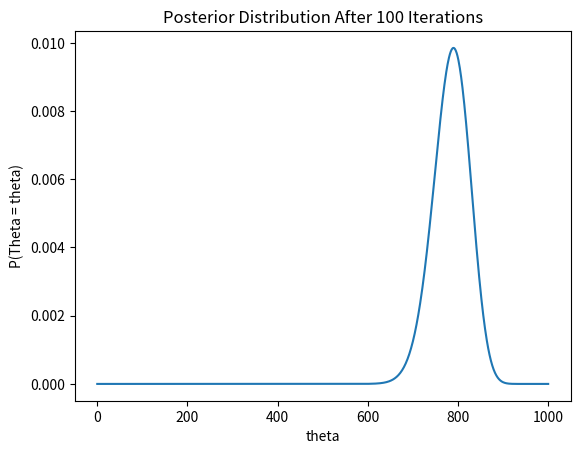
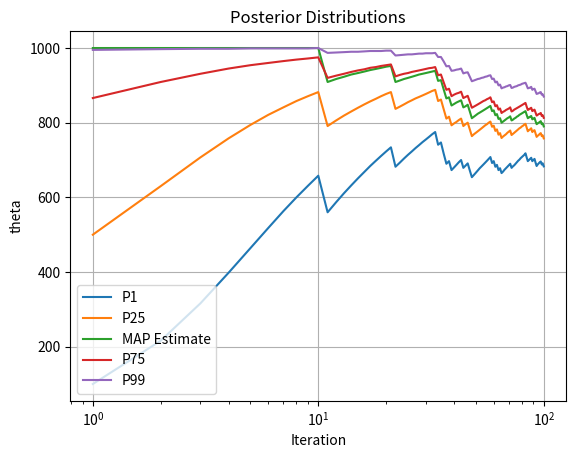
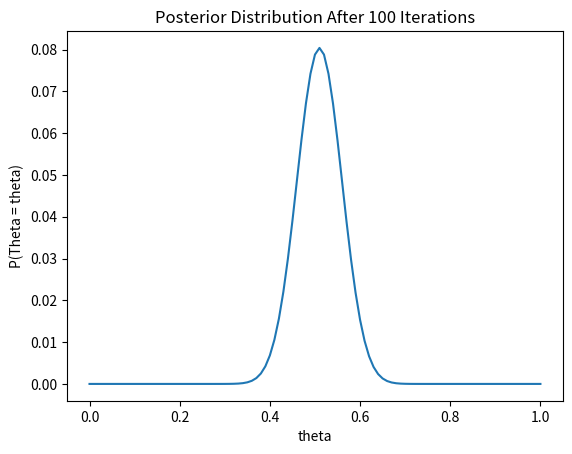
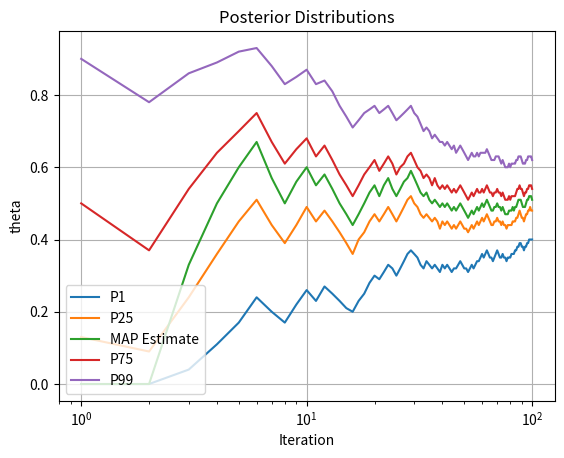

Write the Python code that produced these figures, in order.
"""https://www.youtube.com/watch?v=gE6RnZJixUw&list=PLMrJAkhIeNNR3sNYvfgiKgcStwuPSts9V&index=11"""

from collections.abc import Callable
import math
import matplotlib.pyplot as plt
import numpy as np
import random
from scipy.stats import hypergeom

def main() -> None:
    """for the lecture on quality control, i played around with maximum likelihood estimation to estimate the number
    of good objects in a population.  one thing i noticed during that was, the likelihood function looks a lot like a
    probability distribution, but it's not.  in particular, the likelihood function doesn't add up to one like a
    probability distribution does.  so my question was, how do i get a probability distribution of the parameter that
    i'm trying to estimate?  bayes' theorem provides the answer.  in the following examples, i use maximum a
    posteriori estimation to do this
    """

    random.seed()

    # repeated sampling with replacement of a population with good and bad objects

    n = 1000
    g = 800

    Theta = np.arange(n + 1)
    prior = np.ones(n + 1) / (n + 1)
    k = 1
    sample = lambda: hypergeom.rvs(M=n, n=g, N=k)
    forward = lambda h, g: (math.comb(g, h) * math.comb(n - g, k - h)) / math.comb(n, k)
    num_samples = 100

    posteriors = estimate(Theta, prior, sample, forward, num_samples)

    plot_estimate(Theta, posteriors)

    # repeated coin flips

    p = 0.5

    Theta = np.linspace(0.0, 1.0, 100 + 1)
    prior = np.ones(Theta.shape) / Theta.shape
    k = 1
    sample = lambda: sum([1 for i in range(k) if random.random() < p])
    forward = lambda h, p: math.comb(k, h) * (p ** h) * ((1.0 - p) ** (k - h))
    num_samples = 100

    posteriors = estimate(Theta, prior, sample, forward, num_samples)

    plot_estimate(Theta, posteriors)

    plt.show(block=True)

def estimate(
    Theta: np.ndarray, # theta_1, theta_2, ..., theta_n
    prior: np.ndarray, # P(Theta = theta)
    sample: Callable[[], int], # x
    forward: Callable[[float, float], float], # P(X = x | Theta = theta)
    num_samples: int,
) -> list[np.ndarray]:
    posteriors = []

    for i in range(num_samples):
        x = sample()

        P_X_given_Theta = np.array([forward(x, theta) for theta in Theta])

        posterior = P_X_given_Theta * prior
        posterior = posterior / np.sum(posterior)

        posteriors.append(posterior)

        prior = posterior

    return posteriors

def plot_estimate(Theta: np.ndarray, posteriors: list[np.ndarray]) -> None:
    fig = plt.figure()
    ax = fig.gca()
    ax.plot(Theta, posteriors[-1])
    ax.set_title(f"Posterior Distribution After {len(posteriors)} Iterations")
    ax.set_xlabel("theta")
    ax.set_ylabel("P(Theta = theta)")

    fig = plt.figure()
    ax = fig.gca()

    iterations = []
    theta_hats = []
    p01s = []
    p25s = []
    p75s = []
    p99s = []

    for i, posterior in enumerate(posteriors):
        iterations.append(i + 1)

        # the maximum a posteriori estimate is the mode of the posterior distribution
        theta_hat = Theta[np.argmax(posterior)]
        theta_hats.append(theta_hat)

        # percentiles of the posterior distribution
        p01 = Theta[np.argmax(np.cumsum(posterior) >= 0.01)]
        p25 = Theta[np.argmax(np.cumsum(posterior) >= 0.25)]
        p75 = Theta[np.argmax(np.cumsum(posterior) >= 0.75)]
        p99 = Theta[np.argmax(np.cumsum(posterior) >= 0.99)]

        p01s.append(p01)
        p25s.append(p25)
        p75s.append(p75)
        p99s.append(p99)

    ax.plot(iterations, p01s, label="P1")
    ax.plot(iterations, p25s, label="P25")
    ax.plot(iterations, theta_hats, label="MAP Estimate")
    ax.plot(iterations, p75s, label="P75")
    ax.plot(iterations, p99s, label="P99")
    ax.set_xscale("log")
    ax.grid()
    ax.set_title("Posterior Distributions")
    ax.set_xlabel("Iteration")
    ax.set_ylabel("theta")
    ax.legend(loc="lower left")

if __name__ == "__main__":
    main()
